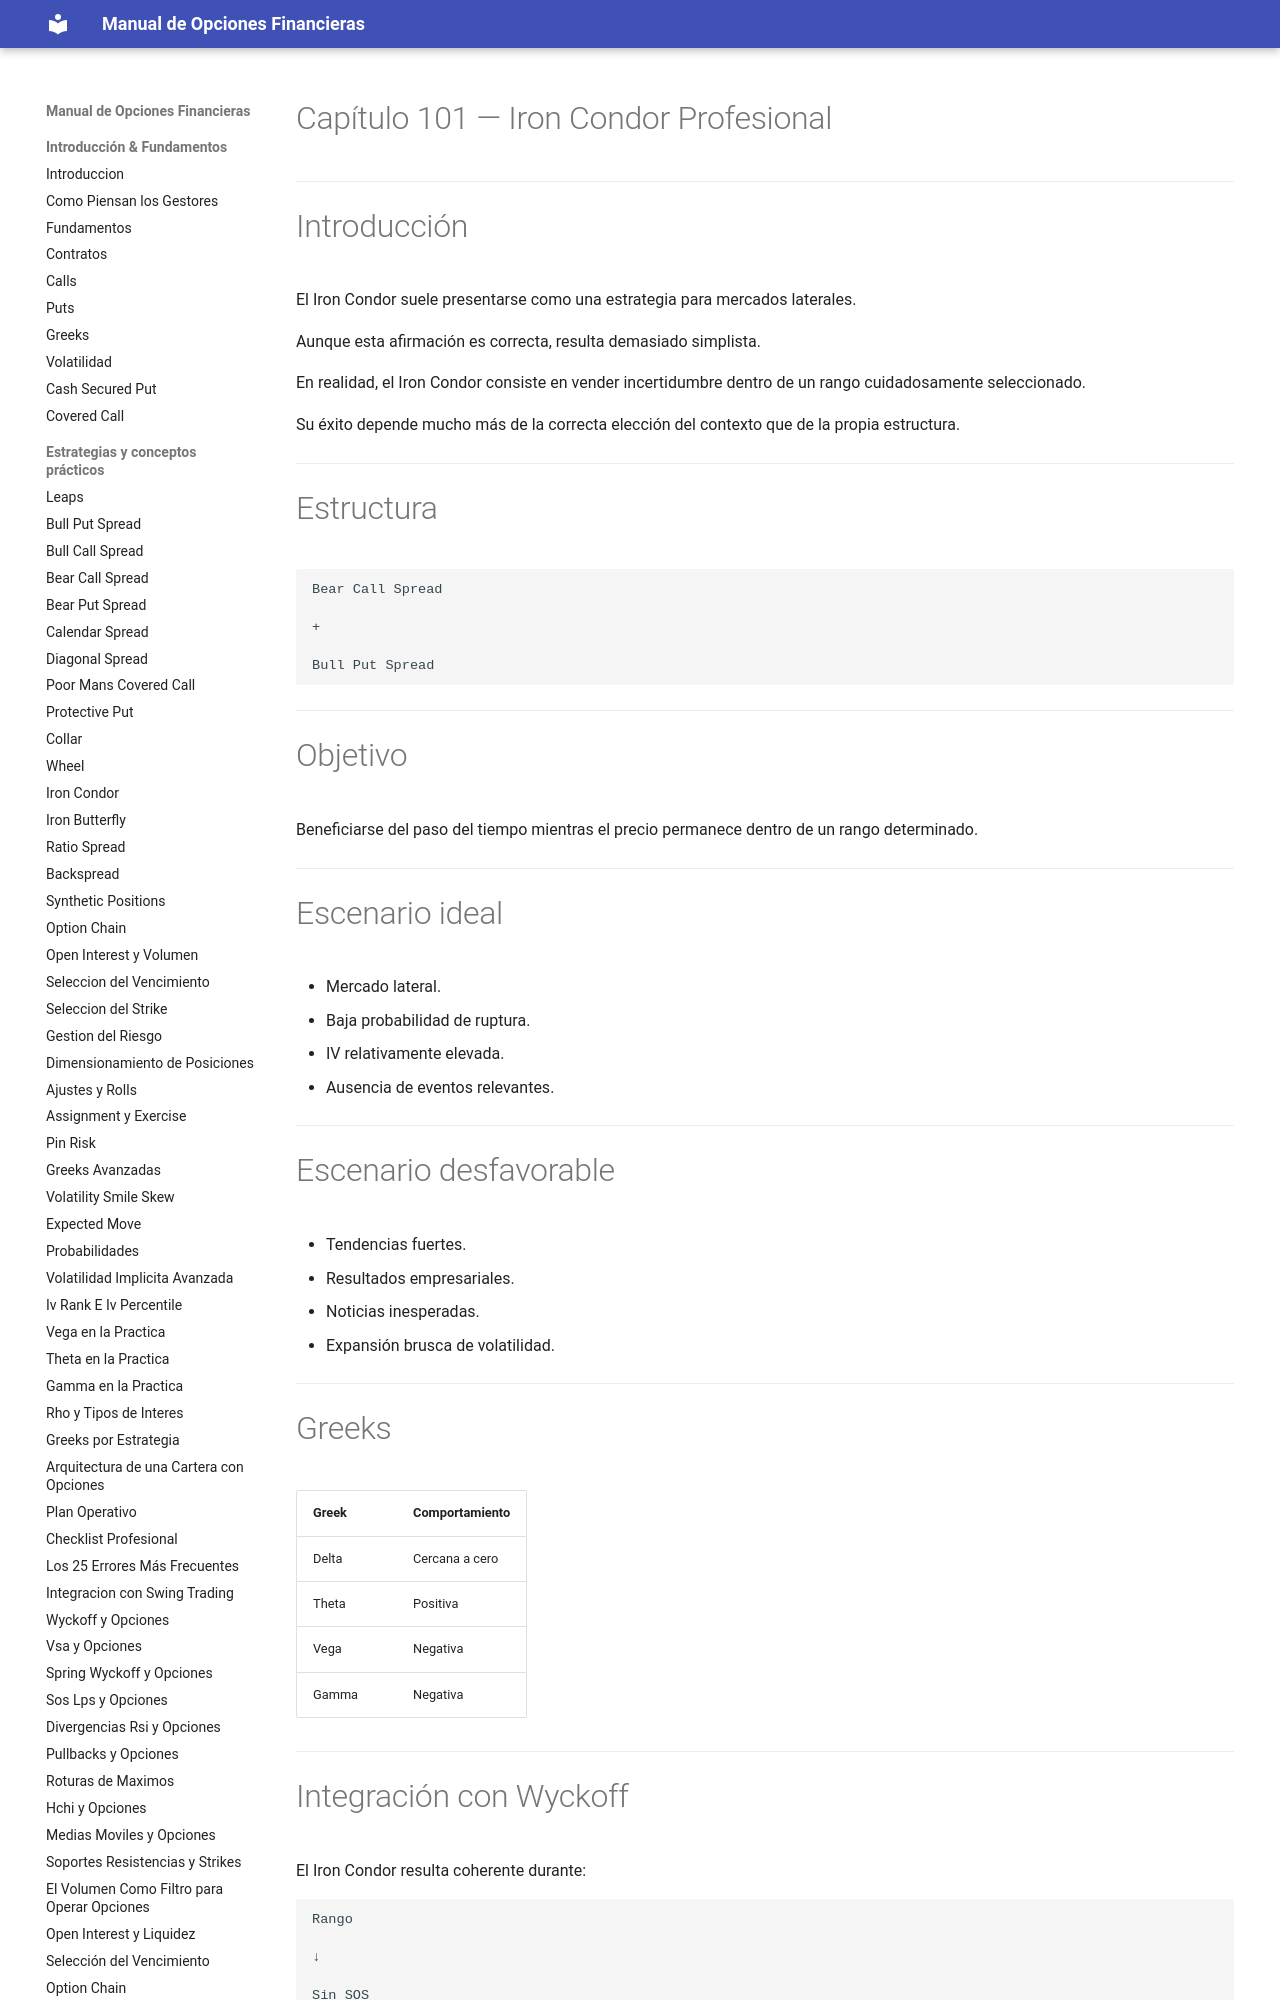

repository: juanahs/opciones-financieras · page: 101-iron-condor-profesional/index.html · generator: mkdocs

---
description: ""
date: 2026-09-21
tags: []
draft: false
title: "Capítulo 101 — Iron Condor Profesional"

---

# Capítulo 101 — Iron Condor Profesional

---

# Introducción

El Iron Condor suele presentarse como una estrategia para mercados laterales.

Aunque esta afirmación es correcta, resulta demasiado simplista.

En realidad, el Iron Condor consiste en vender incertidumbre dentro de un rango cuidadosamente seleccionado.
